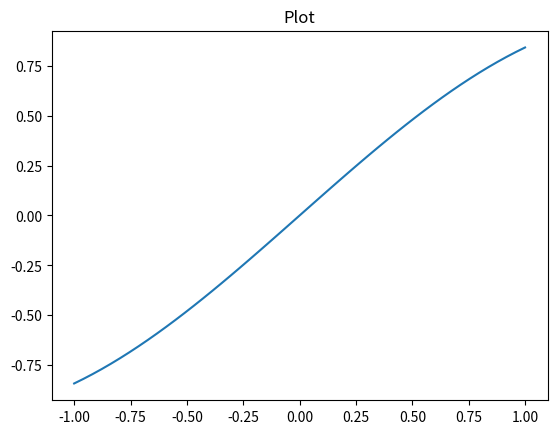

Recreate this plot in Python.
import numpy as np
import matplotlib.pyplot as plt

my_x = np.linspace(-1,1)
my_y = np.sin(my_x)
plt.plot(my_x,my_y)

title = "Plot"
filename = "logo.png"

plt.title(title)

